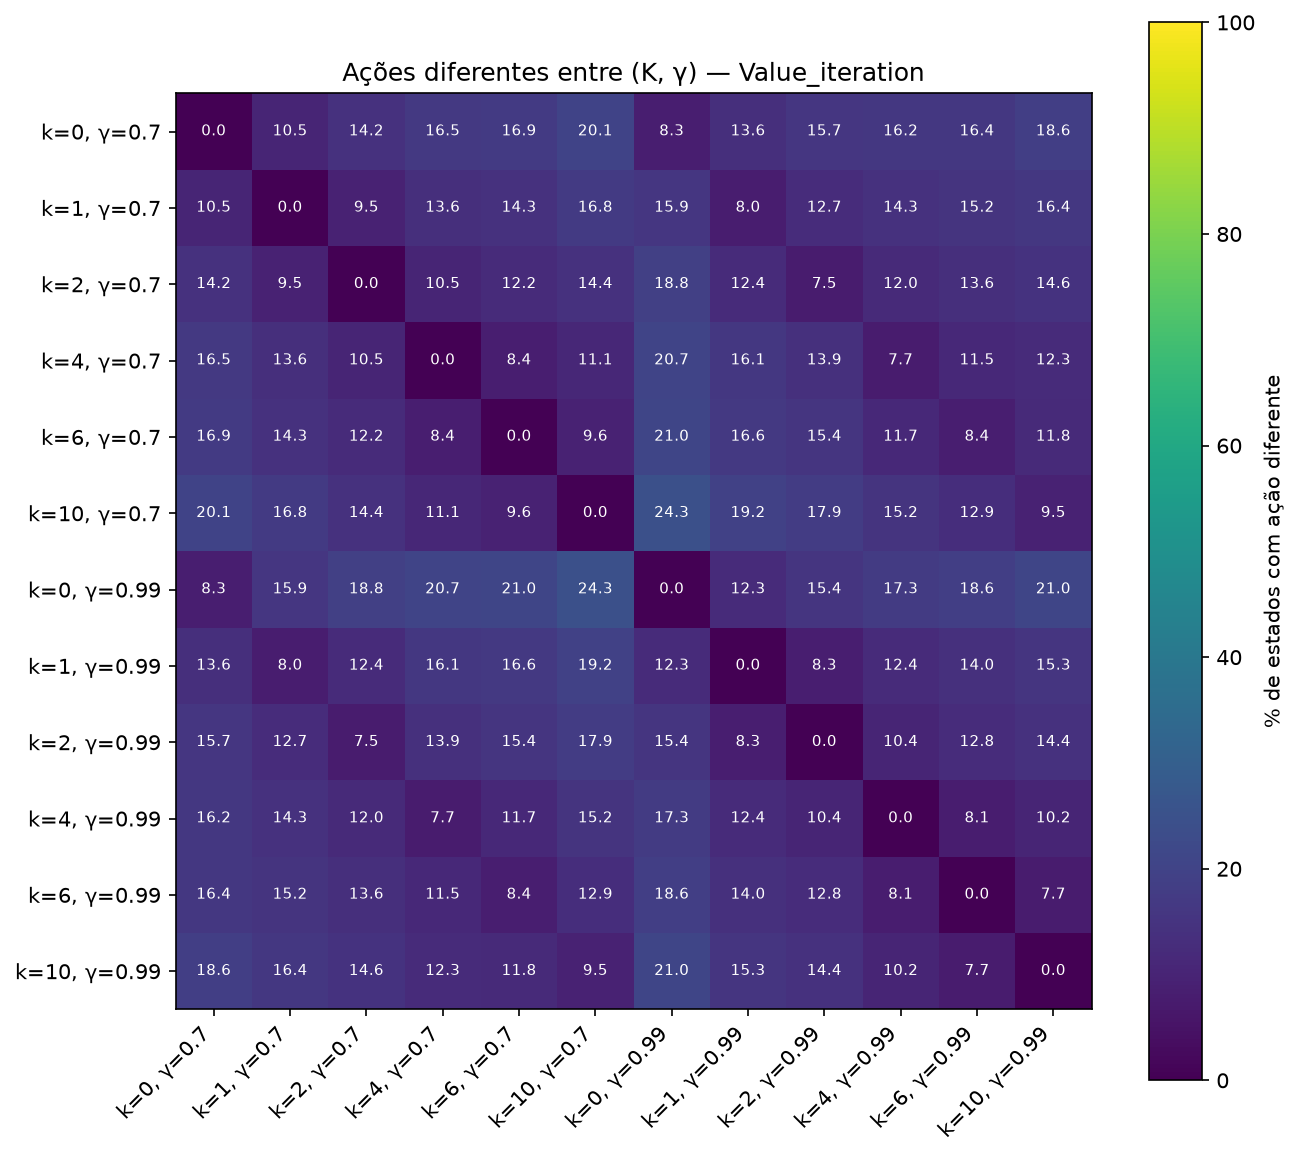

The file beside this chart, header and first rows:
, k=0, γ=0.7, k=1, γ=0.7, k=2, γ=0.7, k=4, γ=0.7, k=6, γ=0.7, k=10, γ=0.7, k=0, γ=0.99, k=1, γ=0.99, k=2, γ=0.99, k=4, γ=0.99, k=6, γ=0.99, k=10, γ=0.99
k=0, γ=0.7, 0.0, 10.54, 14.18, 16.5, 16.88, 20.06, 8.25, 13.59, 15.69, 16.24, 16.35, 18.61
k=1, γ=0.7, 10.54, 0.0, 9.53, 13.61, 14.33, 16.83, 15.9, 7.98, 12.73, 14.28, 15.17, 16.37
k=2, γ=0.7, 14.18, 9.53, 0.0, 10.51, 12.16, 14.41, 18.82, 12.43, 7.49, 11.99, 13.6, 14.6
k=4, γ=0.7, 16.5, 13.61, 10.51, 0.0, 8.39, 11.14, 20.69, 16.08, 13.89, 7.72, 11.52, 12.27
k=6, γ=0.7, 16.88, 14.33, 12.16, 8.39, 0.0, 9.62, 21.0, 16.65, 15.43, 11.69, 8.39, 11.84
k=10, γ=0.7, 20.06, 16.83, 14.41, 11.14, 9.62, 0.0, 24.3, 19.22, 17.87, 15.17, 12.93, 9.52
k=0, γ=0.99, 8.25, 15.9, 18.82, 20.69, 21.0, 24.3, 0.0, 12.3, 15.41, 17.32, 18.57, 21.01
k=1, γ=0.99, 13.59, 7.98, 12.43, 16.08, 16.65, 19.22, 12.3, 0.0, 8.32, 12.37, 13.95, 15.34
k=2, γ=0.99, 15.69, 12.73, 7.49, 13.89, 15.43, 17.87, 15.41, 8.32, 0.0, 10.38, 12.78, 14.41
k=4, γ=0.99, 16.24, 14.28, 11.99, 7.72, 11.69, 15.17, 17.32, 12.37, 10.38, 0.0, 8.15, 10.23
k=6, γ=0.99, 16.35, 15.17, 13.6, 11.52, 8.39, 12.93, 18.57, 13.95, 12.78, 8.15, 0.0, 7.7
k=10, γ=0.99, 18.61, 16.37, 14.6, 12.27, 11.84, 9.52, 21.01, 15.34, 14.41, 10.23, 7.7, 0.0
